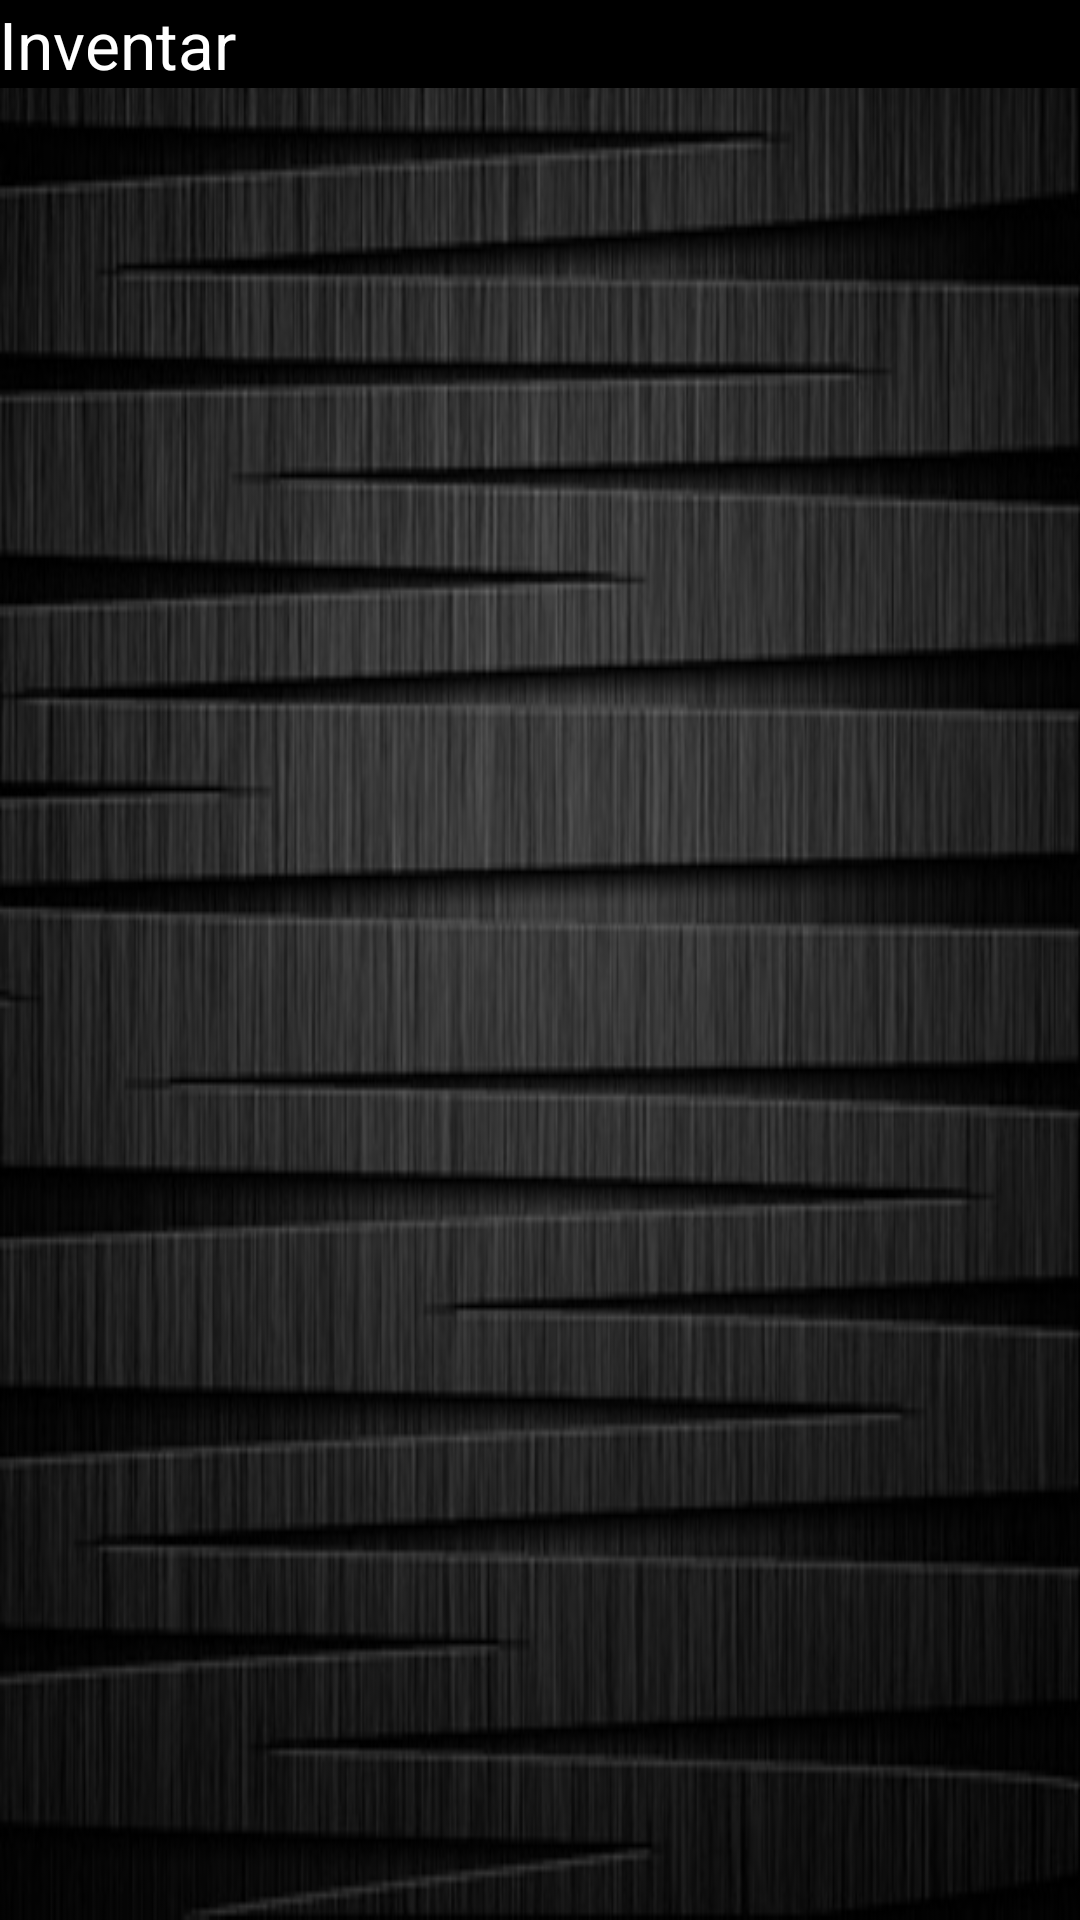

Produce the Android XML layout that renders to this screen, including the resource entries it uses.
<!-- AndroidManifest.xml: application theme AppTheme -->
<!-- res/layout/activity_inventory.xml -->
<?xml version="1.0" encoding="utf-8"?>
<RelativeLayout xmlns:android="http://schemas.android.com/apk/res/android"
    xmlns:tools="http://schemas.android.com/tools"
    android:layout_width="match_parent"
    android:layout_height="match_parent"
    android:paddingBottom="@dimen/activity_vertical_margin"
    android:paddingLeft="@dimen/activity_horizontal_margin"
    android:paddingRight="@dimen/activity_horizontal_margin"
    android:paddingTop="@dimen/activity_vertical_margin"
    tools:context="ferdi.david.tim.pme16_crafting_game.InventoryActivity"
    android:background="@drawable/textureblackgrooves">

    <TextView
        android:layout_width="match_parent"
        android:layout_height="wrap_content"
        android:textAppearance="?android:attr/textAppearanceLarge"
        android:text="@string/inventory_heading"
        android:id="@+id/inventoryHeading"
        android:layout_gravity="top"
        android:background="@color/bright_foreground_material_light" />

    <GridView
        android:layout_width="wrap_content"
        android:layout_height="wrap_content"
        android:id="@+id/inventoryGridView"
        android:layout_below="@+id/inventoryHeading"
        android:layout_alignParentLeft="true"
        android:layout_alignParentStart="true"
        android:numColumns="2"
        android:layout_marginTop="10dp" />

</RelativeLayout>
<!-- resources referenced by this layout -->
<resources>
  <!-- drawable textureblackgrooves: jpg bitmap (drawable, 67827 bytes) -->
  <string name="inventory_heading">Inventar</string>
  <style name="AppTheme" parent="Theme.AppCompat.NoActionBar" />
</resources>
